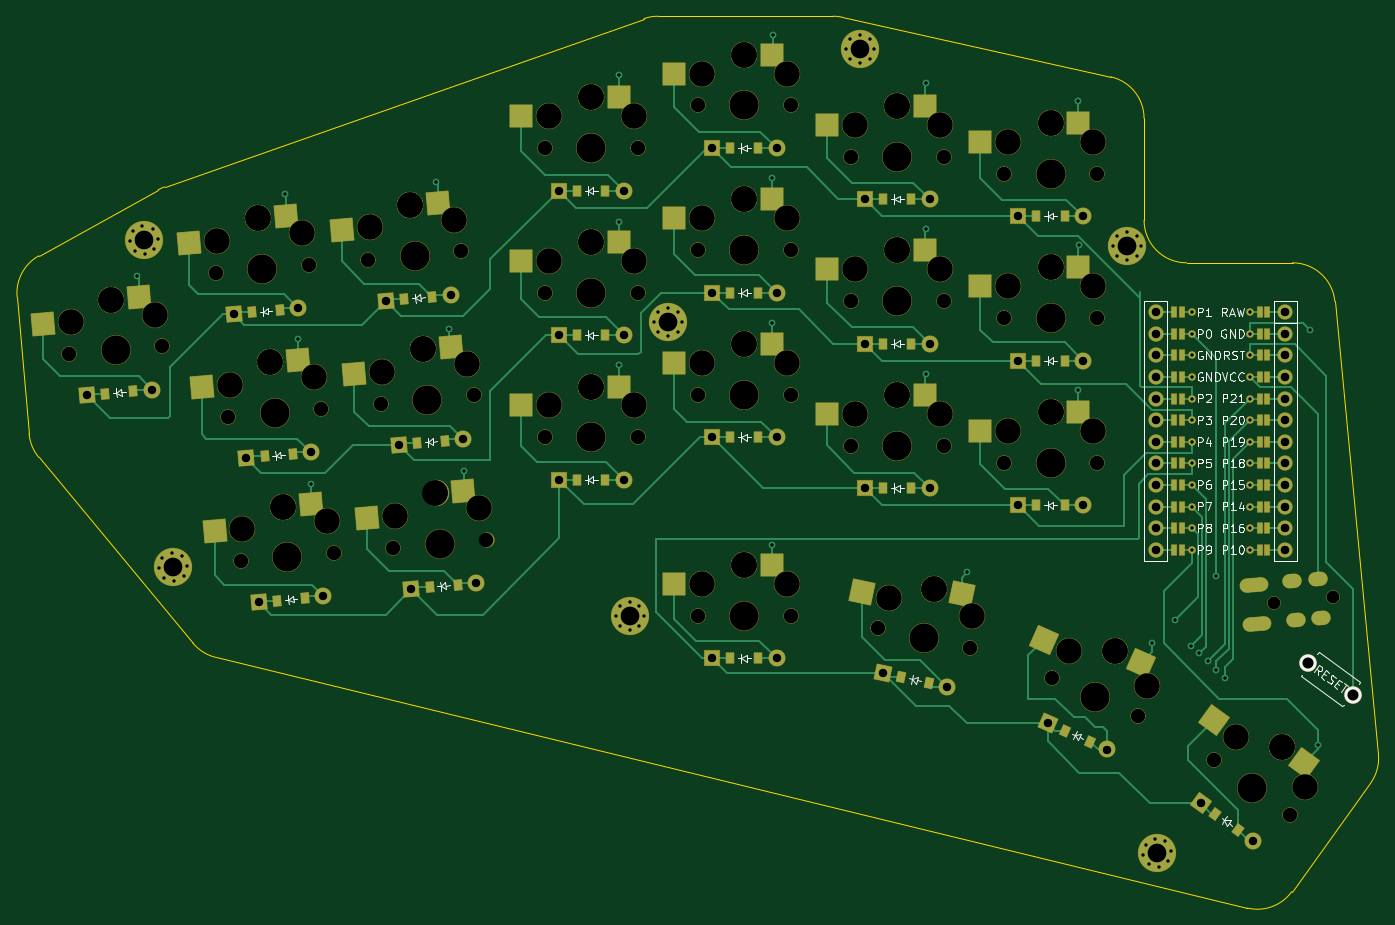
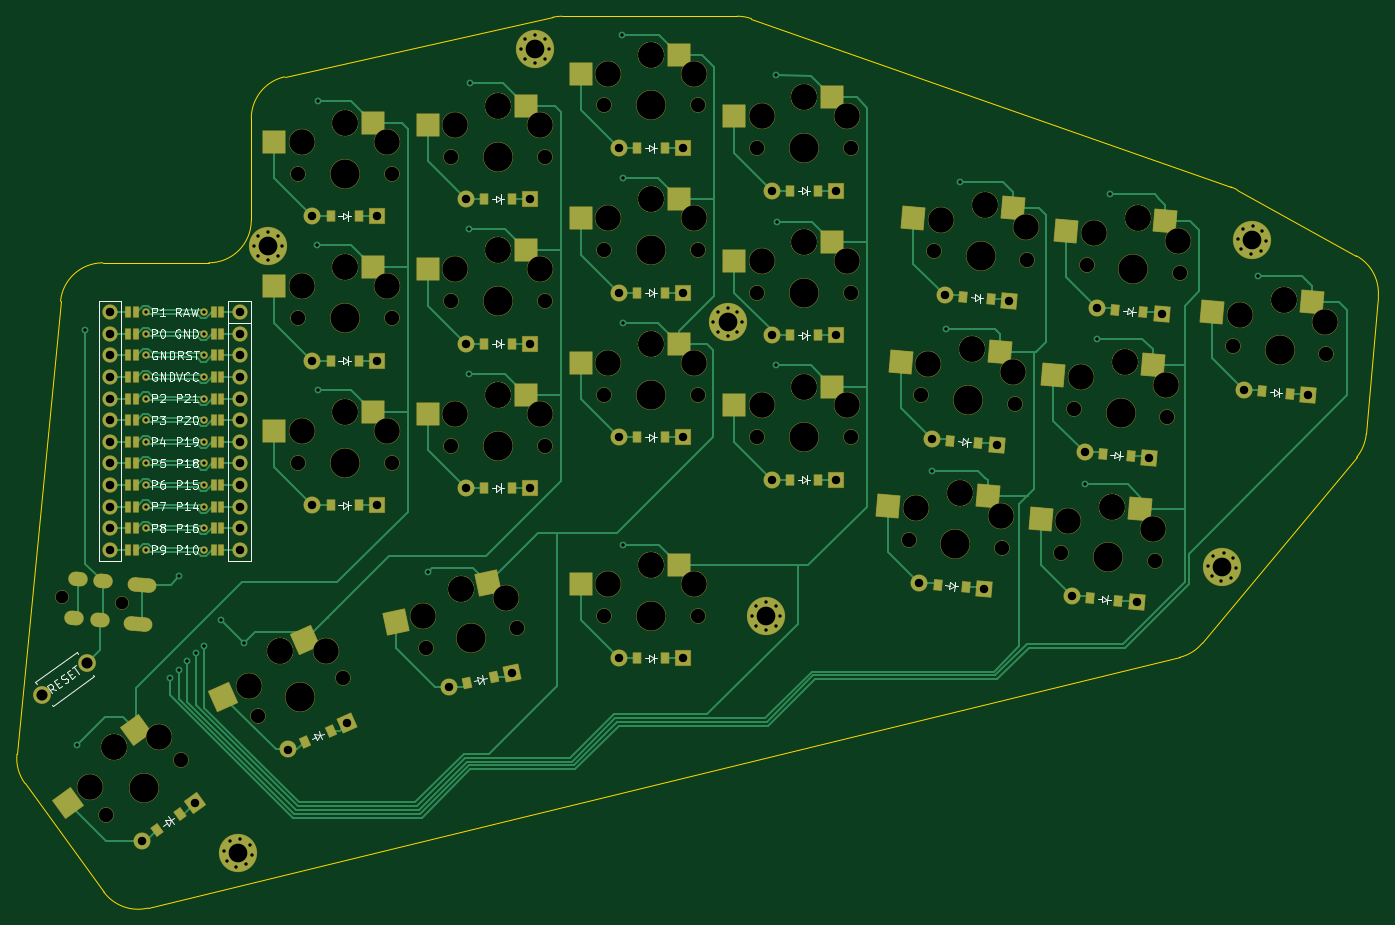
Circuit board: 11 layer files. Board 160.1 x 104.9 mm.
- bottom_copper: jcuken_1-B_Cu.gbr (44116 bytes)
- bottom_mask: jcuken_1-B_Mask.gbr (18493 bytes)
- paste: jcuken_1-B_Paste.gbr (4655 bytes)
- bottom_silk: jcuken_1-B_Silkscreen.gbr (47577 bytes)
- outline: jcuken_1-Edge_Cuts.gbr (2004 bytes)
- top_copper: jcuken_1-F_Cu.gbr (40218 bytes)
- top_mask: jcuken_1-F_Mask.gbr (18484 bytes)
- paste: jcuken_1-F_Paste.gbr (4652 bytes)
- top_silk: jcuken_1-F_Silkscreen.gbr (47650 bytes)
- drill: jcuken_1-NPTH.drl (3265 bytes)
- drill: jcuken_1-PTH.drl (4254 bytes)

=== bottom_copper: jcuken_1-B_Cu.gbr (44116 bytes, source omitted) ===
=== bottom_mask: jcuken_1-B_Mask.gbr (18493 bytes, source omitted) ===
=== paste: jcuken_1-B_Paste.gbr ===
%TF.GenerationSoftware,KiCad,Pcbnew,7.0.10*%
%TF.CreationDate,2024-02-18T22:51:37+03:00*%
%TF.ProjectId,jcuken_1,6a63756b-656e-45f3-912e-6b696361645f,0.1*%
%TF.SameCoordinates,Original*%
%TF.FileFunction,Paste,Bot*%
%TF.FilePolarity,Positive*%
%FSLAX46Y46*%
G04 Gerber Fmt 4.6, Leading zero omitted, Abs format (unit mm)*
G04 Created by KiCad (PCBNEW 7.0.10) date 2024-02-18 22:51:37*
%MOMM*%
%LPD*%
G01*
G04 APERTURE LIST*
G04 Aperture macros list*
%AMRotRect*
0 Rectangle, with rotation*
0 The origin of the aperture is its center*
0 $1 length*
0 $2 width*
0 $3 Rotation angle, in degrees counterclockwise*
0 Add horizontal line*
21,1,$1,$2,0,0,$3*%
G04 Aperture macros list end*
%ADD10R,2.600000X2.600000*%
%ADD11RotRect,0.900000X1.200000X5.000000*%
%ADD12RotRect,0.900000X1.200000X324.000000*%
%ADD13R,0.900000X1.200000*%
%ADD14RotRect,2.600000X2.600000X336.000000*%
%ADD15RotRect,2.600000X2.600000X5.000000*%
%ADD16RotRect,0.900000X1.200000X348.000000*%
%ADD17RotRect,2.600000X2.600000X324.000000*%
%ADD18RotRect,2.600000X2.600000X348.000000*%
%ADD19RotRect,0.900000X1.200000X336.000000*%
G04 APERTURE END LIST*
D10*
%TO.C,S16*%
X144218929Y-32689195D03*
X155768929Y-34889195D03*
%TD*%
D11*
%TO.C,D3*%
X73069978Y-73912792D03*
X76357420Y-73625178D03*
%TD*%
D12*
%TO.C,D23*%
X184889346Y-115918040D03*
X187559102Y-117857732D03*
%TD*%
D13*
%TO.C,D8*%
X109843929Y-76639195D03*
X113143929Y-76639195D03*
%TD*%
%TO.C,D18*%
X163843929Y-62639194D03*
X167143929Y-62639194D03*
%TD*%
D14*
%TO.C,S22*%
X170140818Y-95483061D03*
X179797447Y-102190669D03*
%TD*%
D11*
%TO.C,D2*%
X74551626Y-90848102D03*
X77839068Y-90560488D03*
%TD*%
D10*
%TO.C,S18*%
X162218929Y-51689194D03*
X173768929Y-53889194D03*
%TD*%
D15*
%TO.C,S7*%
X86946663Y-44641976D03*
X98644454Y-45826955D03*
%TD*%
D16*
%TO.C,D21*%
X147954866Y-99826512D03*
X151182754Y-100512620D03*
%TD*%
D10*
%TO.C,S14*%
X144218929Y-66689195D03*
X155768929Y-68889195D03*
%TD*%
D13*
%TO.C,D11*%
X127843929Y-71639195D03*
X131143929Y-71639195D03*
%TD*%
D11*
%TO.C,D1*%
X54354072Y-66515843D03*
X57641514Y-66228229D03*
%TD*%
D13*
%TO.C,D12*%
X127843929Y-54639195D03*
X131143929Y-54639195D03*
%TD*%
%TO.C,D15*%
X145843929Y-60639195D03*
X149143929Y-60639195D03*
%TD*%
D10*
%TO.C,S9*%
X108218929Y-48689194D03*
X119768929Y-50889194D03*
%TD*%
%TO.C,S19*%
X162218929Y-34689194D03*
X173768929Y-36889194D03*
%TD*%
D13*
%TO.C,D17*%
X163843929Y-79639195D03*
X167143929Y-79639195D03*
%TD*%
D15*
%TO.C,S1*%
X51780900Y-55749140D03*
X63478691Y-56934119D03*
%TD*%
D13*
%TO.C,D19*%
X163843929Y-45639194D03*
X167143929Y-45639194D03*
%TD*%
%TO.C,D14*%
X145843929Y-77639195D03*
X149143929Y-77639195D03*
%TD*%
D11*
%TO.C,D5*%
X92483130Y-89279299D03*
X95770572Y-88991685D03*
%TD*%
%TO.C,D4*%
X71588330Y-56977483D03*
X74875772Y-56689869D03*
%TD*%
D10*
%TO.C,S8*%
X108218929Y-65689195D03*
X119768929Y-67889195D03*
%TD*%
D15*
%TO.C,S6*%
X88428311Y-61577286D03*
X100126102Y-62762265D03*
%TD*%
D10*
%TO.C,S20*%
X126218929Y-86689194D03*
X137768929Y-88889194D03*
%TD*%
%TO.C,S17*%
X162218929Y-68689195D03*
X173768929Y-70889195D03*
%TD*%
D13*
%TO.C,D16*%
X145843929Y-43639195D03*
X149143929Y-43639195D03*
%TD*%
D17*
%TO.C,S23*%
X190010942Y-106104153D03*
X198061960Y-114672910D03*
%TD*%
D15*
%TO.C,S4*%
X69015159Y-46210779D03*
X80712950Y-47395758D03*
%TD*%
D13*
%TO.C,D13*%
X127843929Y-37639194D03*
X131143929Y-37639194D03*
%TD*%
D11*
%TO.C,D7*%
X89519835Y-55408679D03*
X92807277Y-55121065D03*
%TD*%
D15*
%TO.C,S3*%
X70496806Y-63146089D03*
X82194597Y-64331068D03*
%TD*%
D10*
%TO.C,S10*%
X108218929Y-31689194D03*
X119768929Y-33889194D03*
%TD*%
D11*
%TO.C,D6*%
X91001482Y-72343989D03*
X94288924Y-72056375D03*
%TD*%
D10*
%TO.C,S11*%
X126218929Y-60689195D03*
X137768929Y-62889195D03*
%TD*%
D15*
%TO.C,S5*%
X89909958Y-78512595D03*
X101607749Y-79697574D03*
%TD*%
%TO.C,S2*%
X71978454Y-80081399D03*
X83676245Y-81266378D03*
%TD*%
D18*
%TO.C,S21*%
X148642010Y-88777939D03*
X159482209Y-93331244D03*
%TD*%
D13*
%TO.C,D9*%
X109843929Y-59639194D03*
X113143929Y-59639194D03*
%TD*%
%TO.C,D20*%
X127843929Y-97639194D03*
X131143929Y-97639194D03*
%TD*%
D10*
%TO.C,S13*%
X126218929Y-26689194D03*
X137768929Y-28889194D03*
%TD*%
D19*
%TO.C,D22*%
X167171563Y-106147331D03*
X170186263Y-107489561D03*
%TD*%
D13*
%TO.C,D10*%
X109843929Y-42639194D03*
X113143929Y-42639194D03*
%TD*%
D10*
%TO.C,S15*%
X144218929Y-49689195D03*
X155768929Y-51889195D03*
%TD*%
%TO.C,S12*%
X126218929Y-43689195D03*
X137768929Y-45889195D03*
%TD*%
M02*

=== bottom_silk: jcuken_1-B_Silkscreen.gbr (47577 bytes, source omitted) ===
=== outline: jcuken_1-Edge_Cuts.gbr ===
%TF.GenerationSoftware,KiCad,Pcbnew,7.0.10*%
%TF.CreationDate,2024-02-18T22:51:37+03:00*%
%TF.ProjectId,jcuken_1,6a63756b-656e-45f3-912e-6b696361645f,0.1*%
%TF.SameCoordinates,Original*%
%TF.FileFunction,Profile,NP*%
%FSLAX46Y46*%
G04 Gerber Fmt 4.6, Leading zero omitted, Abs format (unit mm)*
G04 Created by KiCad (PCBNEW 7.0.10) date 2024-02-18 22:51:37*
%MOMM*%
%LPD*%
G01*
G04 APERTURE LIST*
%TA.AperFunction,Profile*%
%ADD10C,0.150000*%
%TD*%
G04 APERTURE END LIST*
D10*
X45382880Y-71253881D02*
X43971938Y-55126732D01*
X64658963Y-95867998D02*
G75*
G03*
X67325572Y-97533078I3847237J3193498D01*
G01*
X61319864Y-42212037D02*
X117689836Y-22421498D01*
X61319867Y-42212045D02*
G75*
G03*
X60554982Y-42555049I1656233J-4717655D01*
G01*
X198928833Y-55660449D02*
G75*
G03*
X193951805Y-51139194I-4977033J-478751D01*
G01*
X188634449Y-127011856D02*
X67325572Y-97533078D01*
X64658974Y-95867989D02*
X46516586Y-74011616D01*
X203120810Y-112346100D02*
G75*
G03*
X204052728Y-108928410I-4045110J2938900D01*
G01*
X203120786Y-112346082D02*
X193860203Y-125092179D01*
X46531727Y-50316269D02*
X60554982Y-42555049D01*
X181493929Y-51139194D02*
X193951805Y-51139194D01*
X176493952Y-34150052D02*
G75*
G03*
X172578581Y-29269118I-5000052J-48D01*
G01*
X176493929Y-34150052D02*
X176493929Y-46139194D01*
X141029721Y-22258254D02*
G75*
G03*
X139945068Y-22139194I-1084621J-4880846D01*
G01*
X46531726Y-50316266D02*
G75*
G03*
X43971938Y-55126732I2421184J-4374684D01*
G01*
X188634440Y-127011892D02*
G75*
G03*
X193860203Y-125092180I1180660J4858592D01*
G01*
X119346139Y-22139194D02*
X139945068Y-22139194D01*
X176493906Y-46139194D02*
G75*
G03*
X181493929Y-51139194I4999994J-6D01*
G01*
X141029720Y-22258259D02*
X172578581Y-29269117D01*
X45382889Y-71253880D02*
G75*
G03*
X46516586Y-74011616I4981011J435780D01*
G01*
X198928833Y-55660449D02*
X204052728Y-108928410D01*
X119346139Y-22139207D02*
G75*
G03*
X117689836Y-22421497I-39J-4999993D01*
G01*
M02*

=== top_copper: jcuken_1-F_Cu.gbr (40218 bytes, source omitted) ===
=== top_mask: jcuken_1-F_Mask.gbr (18484 bytes, source omitted) ===
=== paste: jcuken_1-F_Paste.gbr ===
%TF.GenerationSoftware,KiCad,Pcbnew,7.0.10*%
%TF.CreationDate,2024-02-18T22:51:37+03:00*%
%TF.ProjectId,jcuken_1,6a63756b-656e-45f3-912e-6b696361645f,0.1*%
%TF.SameCoordinates,Original*%
%TF.FileFunction,Paste,Top*%
%TF.FilePolarity,Positive*%
%FSLAX46Y46*%
G04 Gerber Fmt 4.6, Leading zero omitted, Abs format (unit mm)*
G04 Created by KiCad (PCBNEW 7.0.10) date 2024-02-18 22:51:37*
%MOMM*%
%LPD*%
G01*
G04 APERTURE LIST*
G04 Aperture macros list*
%AMRotRect*
0 Rectangle, with rotation*
0 The origin of the aperture is its center*
0 $1 length*
0 $2 width*
0 $3 Rotation angle, in degrees counterclockwise*
0 Add horizontal line*
21,1,$1,$2,0,0,$3*%
G04 Aperture macros list end*
%ADD10R,2.600000X2.600000*%
%ADD11RotRect,0.900000X1.200000X5.000000*%
%ADD12RotRect,0.900000X1.200000X324.000000*%
%ADD13R,0.900000X1.200000*%
%ADD14RotRect,2.600000X2.600000X336.000000*%
%ADD15RotRect,2.600000X2.600000X5.000000*%
%ADD16RotRect,0.900000X1.200000X348.000000*%
%ADD17RotRect,2.600000X2.600000X324.000000*%
%ADD18RotRect,2.600000X2.600000X348.000000*%
%ADD19RotRect,0.900000X1.200000X336.000000*%
G04 APERTURE END LIST*
D10*
%TO.C,S16*%
X150768929Y-32689195D03*
X139218929Y-34889195D03*
%TD*%
D11*
%TO.C,D3*%
X73069978Y-73912792D03*
X76357420Y-73625178D03*
%TD*%
D12*
%TO.C,D23*%
X184889346Y-115918040D03*
X187559102Y-117857732D03*
%TD*%
D13*
%TO.C,D8*%
X109843929Y-76639195D03*
X113143929Y-76639195D03*
%TD*%
%TO.C,D18*%
X163843929Y-62639194D03*
X167143929Y-62639194D03*
%TD*%
D14*
%TO.C,S22*%
X176124540Y-98147186D03*
X164678270Y-95459178D03*
%TD*%
D11*
%TO.C,D2*%
X74551626Y-90848102D03*
X77839068Y-90560488D03*
%TD*%
D10*
%TO.C,S18*%
X168768929Y-51689194D03*
X157218929Y-53889194D03*
%TD*%
D15*
%TO.C,S7*%
X93471738Y-44071105D03*
X82157432Y-47269383D03*
%TD*%
D16*
%TO.C,D21*%
X147954866Y-99826512D03*
X151182754Y-100512620D03*
%TD*%
D10*
%TO.C,S14*%
X150768929Y-66689195D03*
X139218929Y-68889195D03*
%TD*%
D13*
%TO.C,D11*%
X127843929Y-71639195D03*
X131143929Y-71639195D03*
%TD*%
D11*
%TO.C,D1*%
X54354072Y-66515843D03*
X57641514Y-66228229D03*
%TD*%
D13*
%TO.C,D12*%
X127843929Y-54639195D03*
X131143929Y-54639195D03*
%TD*%
%TO.C,D15*%
X145843929Y-60639195D03*
X149143929Y-60639195D03*
%TD*%
D10*
%TO.C,S9*%
X114768929Y-48689194D03*
X103218929Y-50889194D03*
%TD*%
%TO.C,S19*%
X168768929Y-34689194D03*
X157218929Y-36889194D03*
%TD*%
D13*
%TO.C,D17*%
X163843929Y-79639195D03*
X167143929Y-79639195D03*
%TD*%
D15*
%TO.C,S1*%
X58305975Y-55178269D03*
X46991669Y-58376547D03*
%TD*%
D13*
%TO.C,D19*%
X163843929Y-45639194D03*
X167143929Y-45639194D03*
%TD*%
%TO.C,D14*%
X145843929Y-77639195D03*
X149143929Y-77639195D03*
%TD*%
D11*
%TO.C,D5*%
X92483130Y-89279299D03*
X95770572Y-88991685D03*
%TD*%
%TO.C,D4*%
X71588330Y-56977483D03*
X74875772Y-56689869D03*
%TD*%
D10*
%TO.C,S8*%
X114768929Y-65689195D03*
X103218929Y-67889195D03*
%TD*%
D15*
%TO.C,S6*%
X94953386Y-61006415D03*
X83639080Y-64204693D03*
%TD*%
D10*
%TO.C,S20*%
X132768929Y-86689194D03*
X121218929Y-88889194D03*
%TD*%
%TO.C,S17*%
X168768929Y-68689195D03*
X157218929Y-70889195D03*
%TD*%
D13*
%TO.C,D16*%
X145843929Y-43639195D03*
X149143929Y-43639195D03*
%TD*%
D17*
%TO.C,S23*%
X195310003Y-109954147D03*
X184672729Y-104945064D03*
%TD*%
D15*
%TO.C,S4*%
X75540234Y-45639908D03*
X64225928Y-48838186D03*
%TD*%
D13*
%TO.C,D13*%
X127843929Y-37639194D03*
X131143929Y-37639194D03*
%TD*%
D11*
%TO.C,D7*%
X89519835Y-55408679D03*
X92807277Y-55121065D03*
%TD*%
D15*
%TO.C,S3*%
X77021881Y-62575218D03*
X65707575Y-65773496D03*
%TD*%
D10*
%TO.C,S10*%
X114768929Y-31689194D03*
X103218929Y-33889194D03*
%TD*%
D11*
%TO.C,D6*%
X91001482Y-72343989D03*
X94288924Y-72056375D03*
%TD*%
D10*
%TO.C,S11*%
X132768929Y-60689195D03*
X121218929Y-62889195D03*
%TD*%
D15*
%TO.C,S5*%
X96435033Y-77941724D03*
X85120727Y-81140002D03*
%TD*%
%TO.C,S2*%
X78503529Y-79510528D03*
X67189223Y-82708806D03*
%TD*%
D18*
%TO.C,S21*%
X155048877Y-90139761D03*
X143293866Y-89890305D03*
%TD*%
D13*
%TO.C,D9*%
X109843929Y-59639194D03*
X113143929Y-59639194D03*
%TD*%
%TO.C,D20*%
X127843929Y-97639194D03*
X131143929Y-97639194D03*
%TD*%
D10*
%TO.C,S13*%
X132768929Y-26689194D03*
X121218929Y-28889194D03*
%TD*%
D19*
%TO.C,D22*%
X167171563Y-106147331D03*
X170186263Y-107489561D03*
%TD*%
D13*
%TO.C,D10*%
X109843929Y-42639194D03*
X113143929Y-42639194D03*
%TD*%
D10*
%TO.C,S15*%
X150768929Y-49689195D03*
X139218929Y-51889195D03*
%TD*%
%TO.C,S12*%
X132768929Y-43689195D03*
X121218929Y-45889195D03*
%TD*%
M02*

=== top_silk: jcuken_1-F_Silkscreen.gbr (47650 bytes, source omitted) ===
=== drill: jcuken_1-NPTH.drl ===
M48
; DRILL file {KiCad 7.0.10} date Sun Feb 18 22:51:35 2024
; FORMAT={-:-/ absolute / inch / decimal}
; #@! TF.CreationDate,2024-02-18T22:51:35+03:00
; #@! TF.GenerationSoftware,Kicad,Pcbnew,7.0.10
; #@! TF.FileFunction,NonPlated,1,2,NPTH
FMAT,2
INCH
; #@! TA.AperFunction,NonPlated,NPTH,ComponentDrill
T1C0.0591
; #@! TA.AperFunction,NonPlated,NPTH,ComponentDrill
T2C0.0670
; #@! TA.AperFunction,NonPlated,NPTH,ComponentDrill
T3C0.1181
; #@! TA.AperFunction,NonPlated,NPTH,ComponentDrill
T4C0.1350
%
G90
G05
T1
X7.5483Y-3.5865
X7.8228Y-3.5625
T2
X1.9718Y-2.4358
X2.4032Y-2.3981
X2.6503Y-2.0603
X2.7086Y-2.7271
X2.7669Y-3.3938
X3.0817Y-2.0226
X3.14Y-2.6893
X3.1984Y-3.3561
X3.3562Y-1.9986
X3.4146Y-2.6653
X3.4729Y-3.332
X3.7877Y-1.9608
X3.846Y-2.6276
X3.9043Y-3.2943
X4.173Y-1.4819
X4.173Y-2.1511
X4.173Y-2.8204
X4.6061Y-1.4819
X4.6061Y-2.1511
X4.6061Y-2.8204
X4.8817Y-1.285
X4.8817Y-1.9543
X4.8817Y-2.6236
X4.8817Y-3.6472
X5.3147Y-1.285
X5.3147Y-1.9543
X5.3147Y-2.6236
X5.3147Y-3.6472
X5.5903Y-1.5212
X5.5903Y-2.1905
X5.5903Y-2.8598
X5.7177Y-3.7061
X6.0234Y-1.5212
X6.0234Y-2.1905
X6.0234Y-2.8598
X6.1413Y-3.7962
X6.299Y-1.6
X6.299Y-2.2693
X6.299Y-2.9386
X6.5232Y-3.9375
X6.732Y-1.6
X6.732Y-2.2693
X6.732Y-2.9386
X6.9188Y-4.1137
X7.2722Y-4.3154
X7.6225Y-4.5699
T3
X1.9785Y-2.2871
X2.1671Y-2.1836
X2.1671Y-2.1836
X2.3707Y-2.2527
X2.657Y-1.9115
X2.7154Y-2.5783
X2.7737Y-3.245
X2.8456Y-1.8081
X2.8456Y-1.8081
X2.9039Y-2.4748
X2.9039Y-2.4748
X2.9622Y-3.1416
X2.9622Y-3.1416
X3.0492Y-1.8772
X3.1076Y-2.544
X3.1659Y-3.2107
X3.363Y-1.8498
X3.4213Y-2.5165
X3.4797Y-3.1833
X3.5515Y-1.7463
X3.5515Y-1.7463
X3.6099Y-2.4131
X3.6099Y-2.4131
X3.6682Y-3.0798
X3.6682Y-3.0798
X3.7552Y-1.8154
X3.8135Y-2.4822
X3.8719Y-3.1489
X4.1927Y-1.3342
X4.1927Y-2.0035
X4.1927Y-2.6728
X4.3895Y-1.2476
X4.3895Y-1.2476
X4.3895Y-1.9169
X4.3895Y-1.9169
X4.3895Y-2.5862
X4.3895Y-2.5862
X4.5864Y-1.3342
X4.5864Y-2.0035
X4.5864Y-2.6728
X4.9013Y-1.1374
X4.9013Y-1.8067
X4.9013Y-2.476
X4.9013Y-3.4996
X5.0982Y-1.0508
X5.0982Y-1.0508
X5.0982Y-1.72
X5.0982Y-1.72
X5.0982Y-2.3893
X5.0982Y-2.3893
X5.0982Y-3.413
X5.0982Y-3.413
X5.295Y-1.1374
X5.295Y-1.8067
X5.295Y-2.476
X5.295Y-3.4996
X5.61Y-1.3736
X5.61Y-2.0429
X5.61Y-2.7122
X5.7676Y-3.5658
X5.8068Y-1.287
X5.8068Y-1.287
X5.8068Y-1.9563
X5.8068Y-1.9563
X5.8068Y-2.6256
X5.8068Y-2.6256
X5.9782Y-3.522
X5.9782Y-3.522
X6.0037Y-1.3736
X6.0037Y-2.0429
X6.0037Y-2.7122
X6.1527Y-3.6477
X6.3187Y-1.4523
X6.3187Y-2.1216
X6.3187Y-2.7909
X6.5155Y-1.3657
X6.5155Y-1.3657
X6.5155Y-2.035
X6.5155Y-2.035
X6.5155Y-2.7043
X6.5155Y-2.7043
X6.6012Y-3.8107
X6.7124Y-1.4523
X6.7124Y-2.1216
X6.7124Y-2.7909
X6.8162Y-3.8116
X6.8162Y-3.8116
X6.9608Y-3.9708
X7.3749Y-4.2075
X7.5851Y-4.2531
X7.5851Y-4.2531
X7.6934Y-4.4389
T4
X2.1875Y-2.417
X2.866Y-2.0414
X2.9243Y-2.7082
X2.9827Y-3.3749
X3.572Y-1.9797
X3.6303Y-2.6464
X3.6886Y-3.3132
X4.3895Y-1.4819
X4.3895Y-2.1511
X4.3895Y-2.8204
X5.0982Y-1.285
X5.0982Y-1.9543
X5.0982Y-2.6236
X5.0982Y-3.6472
X5.8068Y-1.5212
X5.8068Y-2.1905
X5.8068Y-2.8598
X5.9295Y-3.7511
X6.5155Y-1.6
X6.5155Y-2.2693
X6.5155Y-2.9386
X6.721Y-4.0256
X7.4474Y-4.4426
M30

=== drill: jcuken_1-PTH.drl ===
M48
; DRILL file {KiCad 7.0.10} date Sun Feb 18 22:51:35 2024
; FORMAT={-:-/ absolute / inch / decimal}
; #@! TF.CreationDate,2024-02-18T22:51:35+03:00
; #@! TF.GenerationSoftware,Kicad,Pcbnew,7.0.10
; #@! TF.FileFunction,Plated,1,2,PTH
FMAT,2
INCH
; #@! TA.AperFunction,Plated,PTH,ViaDrill
T1C0.0157
; #@! TA.AperFunction,Plated,PTH,ComponentDrill
T2C0.0157
; #@! TA.AperFunction,Plated,PTH,ComponentDrill
T3C0.0354
; #@! TA.AperFunction,Plated,PTH,ComponentDrill
T4C0.0390
; #@! TA.AperFunction,Plated,PTH,ComponentDrill
T5C0.0394
; #@! TA.AperFunction,Plated,PTH,ComponentDrill
T6C0.0512
; #@! TA.AperFunction,Plated,PTH,ComponentDrill
T7C0.0866
%
G90
G05
T1
X2.2874Y-2.0748
X2.9724Y-1.6969
X3.0315Y-2.3661
X3.0906Y-3.0394
X3.6693Y-1.6378
X3.7323Y-2.3189
X3.7992Y-2.9764
X4.5157Y-1.8228
X4.5197Y-1.1457
X4.5197Y-2.4882
X5.2283Y-1.622
X5.2283Y-2.2913
X5.2283Y-3.3189
X5.2323Y-0.9567
X5.937Y-1.1811
X5.9409Y-1.8583
X5.9409Y-2.5276
X6.1299Y-3.4449
X6.6417Y-1.2638
X6.6417Y-2.6024
X6.6457Y-1.9331
X6.9843Y-3.7717
X7.0906Y-3.6654
X7.1654Y-3.7874
X7.2047Y-3.8189
X7.2441Y-3.8583
X7.2835Y-3.4646
X7.2835Y-3.8976
X7.3228Y-3.937
X7.7165Y-2.3228
X7.7559Y-4.2441
T2
X2.2521Y-1.9134
X2.2671Y-1.8659
X2.2751Y-1.9575
X2.3112Y-1.843
X2.3225Y-1.9724
X2.3586Y-1.8579
X2.3666Y-1.9495
X2.3815Y-1.902
X2.3885Y-3.4269
X2.4034Y-3.3795
X2.4114Y-3.471
X2.4475Y-3.3565
X2.4588Y-3.486
X2.4949Y-3.3715
X2.5029Y-3.463
X2.5179Y-3.4156
X4.5017Y-3.6472
X4.5208Y-3.6013
X4.5208Y-3.6931
X4.5667Y-3.5823
X4.5667Y-3.7122
X4.6126Y-3.6013
X4.6126Y-3.6931
X4.6317Y-3.6472
X4.6789Y-2.2889
X4.6979Y-2.243
X4.6979Y-2.3349
X4.7439Y-2.224
X4.7439Y-2.3539
X4.7898Y-2.243
X4.7898Y-2.3349
X4.8088Y-2.2889
X5.5687Y-1.0252
X5.5877Y-0.9792
X5.5877Y-1.0711
X5.6336Y-0.9602
X5.6336Y-1.0901
X5.6796Y-0.9792
X5.6796Y-1.0711
X5.6986Y-1.0252
X6.8049Y-1.9346
X6.8239Y-1.8887
X6.8239Y-1.9805
X6.8698Y-1.8697
X6.8698Y-1.9996
X6.9158Y-1.8887
X6.9158Y-1.9805
X6.9348Y-1.9346
X6.9448Y-4.7548
X6.9564Y-4.7064
X6.9708Y-4.7972
X6.9988Y-4.6804
X7.0192Y-4.8088
X7.0472Y-4.692
X7.0615Y-4.7828
X7.0731Y-4.7344
X7.1691Y-2.2417
X7.1691Y-2.3417
X7.1691Y-2.4417
X7.1691Y-2.5417
X7.1691Y-2.6417
X7.1691Y-2.7417
X7.1691Y-2.8417
X7.1691Y-2.9417
X7.1691Y-3.0417
X7.1691Y-3.1417
X7.1691Y-3.2417
X7.1691Y-3.3417
X7.4368Y-2.2417
X7.4368Y-2.3417
X7.4368Y-2.4417
X7.4368Y-2.5417
X7.4368Y-2.6417
X7.4368Y-2.7417
X7.4368Y-2.8417
X7.4368Y-2.9417
X7.4368Y-3.0417
X7.4368Y-3.1417
X7.4368Y-3.2417
X7.4368Y-3.3417
T4
X2.0552Y-2.6261
X2.3541Y-2.6
X2.7337Y-2.2506
X2.7921Y-2.9174
X2.8504Y-3.5841
X3.0326Y-2.2245
X3.0909Y-2.8912
X3.1492Y-3.558
X3.4397Y-2.1889
X3.498Y-2.8556
X3.5564Y-3.5223
X3.7385Y-2.1627
X3.7969Y-2.8295
X3.8552Y-3.4962
X4.2395Y-1.6787
X4.2395Y-2.348
X4.2395Y-3.0173
X4.5395Y-1.6787
X4.5395Y-2.348
X4.5395Y-3.0173
X4.9482Y-1.4819
X4.9482Y-2.1511
X4.9482Y-2.8204
X4.9482Y-3.8441
X5.2482Y-1.4819
X5.2482Y-2.1511
X5.2482Y-2.8204
X5.2482Y-3.8441
X5.6568Y-1.7181
X5.6568Y-2.3874
X5.6568Y-3.0567
X5.7418Y-3.9125
X5.9568Y-1.7181
X5.9568Y-2.3874
X5.9568Y-3.0567
X6.0353Y-3.9749
X6.3655Y-1.7968
X6.3655Y-2.4661
X6.3655Y-3.1354
X6.5039Y-4.1444
X6.6655Y-1.7968
X6.6655Y-2.4661
X6.6655Y-3.1354
X6.7779Y-4.2665
X7.2103Y-4.5137
X7.453Y-4.6901
T5
X7.0029Y-2.2417
X7.0029Y-2.3417
X7.0029Y-2.4417
X7.0029Y-2.5417
X7.0029Y-2.6417
X7.0029Y-2.7417
X7.0029Y-2.8417
X7.0029Y-2.9417
X7.0029Y-3.0417
X7.0029Y-3.1417
X7.0029Y-3.2417
X7.0029Y-3.3417
X7.6029Y-2.2417
X7.6029Y-2.3417
X7.6029Y-2.4417
X7.6029Y-2.5417
X7.6029Y-2.6417
X7.6029Y-2.7417
X7.6029Y-2.8417
X7.6029Y-2.9417
X7.6029Y-3.0417
X7.6029Y-3.1417
X7.6029Y-3.2417
X7.6029Y-3.3417
T6
X7.7083Y-3.8658
X7.9154Y-4.0162
T7
X2.3168Y-1.9077
X2.4532Y-3.4213
X4.5667Y-3.6472
X4.7439Y-2.2889
X5.6336Y-1.0252
X6.8698Y-1.9346
X7.009Y-4.7446
T3
G00X7.4894Y-3.5008
M15
G01X7.4227Y-3.5066
M16
G05
G00X7.5052Y-3.6812
M15
G01X7.4385Y-3.687
M16
G05
G00X7.6463Y-3.487
M15
G01X7.6227Y-3.4891
M16
G05
G00X7.6621Y-3.6675
M15
G01X7.6385Y-3.6695
M16
G05
G00X7.7639Y-3.4768
M15
G01X7.7404Y-3.4788
M16
G05
G00X7.7797Y-3.6572
M15
G01X7.7562Y-3.6592
M16
G05
M30

